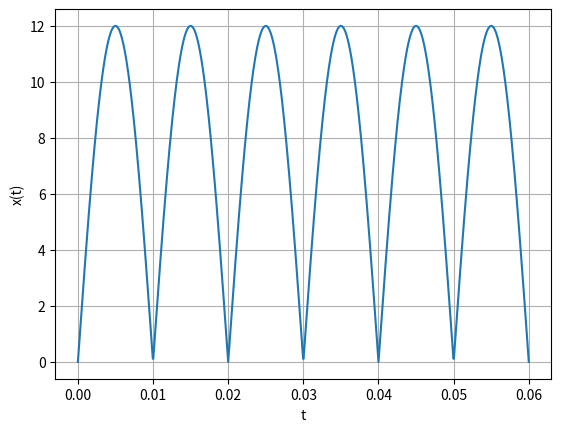

Here is the Python script that generated this plot: (Note: this script raises an exception after producing the figure.)
import numpy as np
from matplotlib import pyplot as plt


def main():
    A = 12
    f = 50
    t = np.linspace(0, 3 / f, 1000)
    plt.plot(t, np.abs(A * np.sin(2 * np.pi * f * t)))
    plt.grid()
    plt.xlabel('t')
    plt.ylabel('x(t)')
    plt.plot()
    plt.savefig("../figs/Ex1_1_xt.pdf")
    plt.show()


if __name__ == '__main__':
    main()
